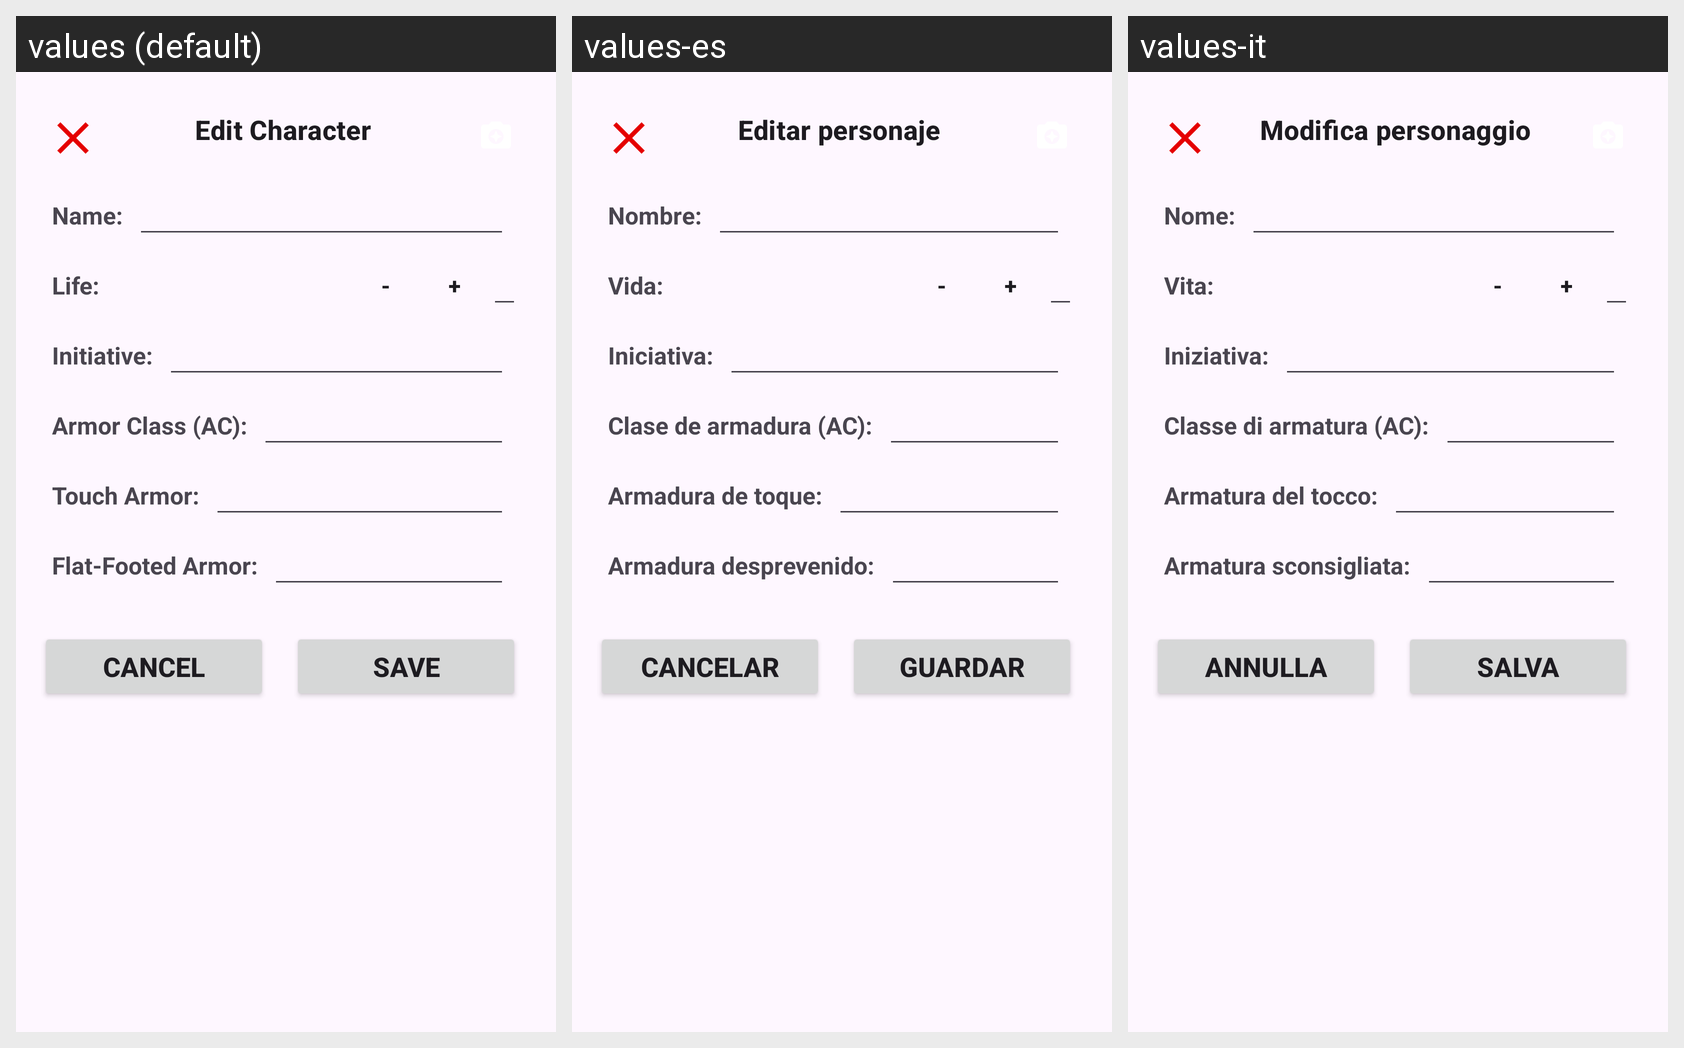

Translations of the strings shown on this Android screen, per locale in the grid:
Android screen res/layout/popup_edit_character_in_folder.xml rendered under 3 locales, left to right: values (default), values-es, values-it. Device: Nexus 5 (rendered at 1080×1920; each locale shown at half size, 540×960, under a caption strip naming it); theme Theme.RolInitiative.
Strings drawn on this screen, with the default value and each locale's value (text and hints the layout hard-codes, and strings that could not be matched under every locale, appear in the picture but are not listed):

edit_character
  values: Edit Character
  values-es: Editar personaje
  values-it: Modifica personaggio

name
  values: Name:
  values-es: Nombre:
  values-it: Nome:

life
  values: Life:
  values-es: Vida:
  values-it: Vita:

reduce_button_description
  values: -
  values-es: -  [not translated; the default value is used]
  values-it: -  [not translated; the default value is used]

increment_button_description
  values: +
  values-es: +  [not translated; the default value is used]
  values-it: +  [not translated; the default value is used]

initiative
  values: Initiative:
  values-es: Iniciativa:
  values-it: Iniziativa:

armor_class_ac
  values: Armor Class (AC):
  values-es: Clase de armadura (AC):
  values-it: Classe di armatura (AC):

touch_armor
  values: Touch Armor:
  values-es: Armadura de toque:
  values-it: Armatura del tocco:

flat_footed_armor
  values: Flat-Footed Armor:
  values-es: Armadura desprevenido:
  values-it: Armatura sconsigliata:

cancel_buttons
  values: Cancel
  values-es: Cancelar
  values-it: Annulla

save_buttons
  values: Save
  values-es: Guardar
  values-it: Salva
